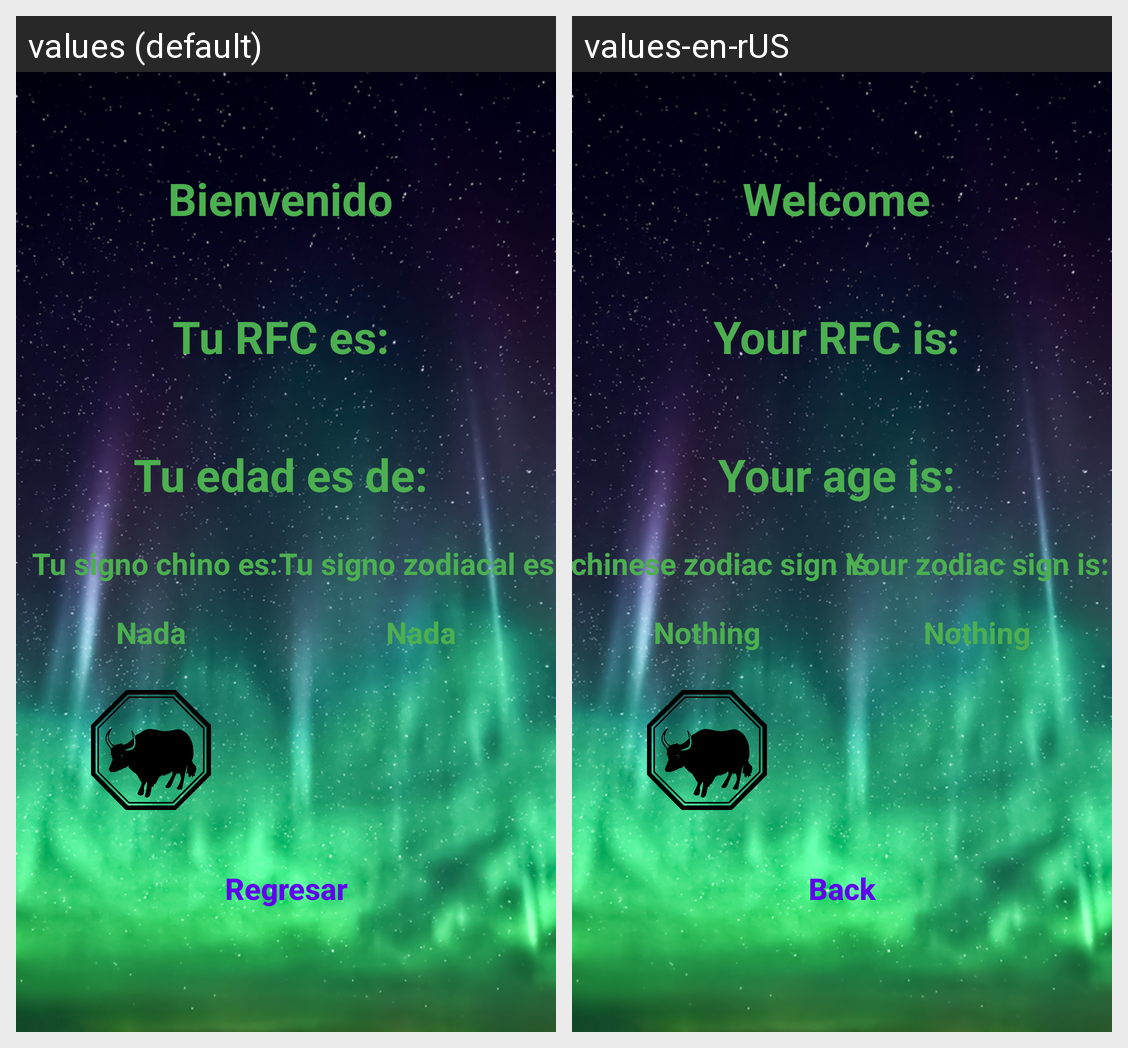

Strings drawn on this Android screen and how each of the app's shown locales translates them:
Android screen res/layout/activity_main2.xml rendered under 2 locales, left to right: values (default), values-en-rUS. Device: Nexus 5 (rendered at 1080×1920; each locale shown at half size, 540×960, under a caption strip naming it); theme AppTheme.
Strings drawn on this screen, with the default value and each locale's value (text and hints the layout hard-codes, and strings that could not be matched under every locale, appear in the picture but are not listed):

inicio
  values: Bienvenido 
  values-en-rUS: Welcome 

rfc
  values: Tu RFC es: 
  values-en-rUS: Your RFC is: 

edad
  values: Tu edad es de: 
  values-en-rUS: Your age is: 

signoChino
  values: Tu signo chino es:
  values-en-rUS: Your chinese zodiac sign is:

signoZodiacal
  values: Tu signo zodiacal es:
  values-en-rUS: Your zodiac sign is:

regresar
  values: Regresar
  values-en-rUS: Back

nada
  values: Nada
  values-en-rUS: Nothing
